Dataset: split (GitHub, shiva5019/automated_cricket_runout_detection-system). Classes: not out, out.

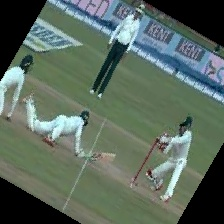
Label: not out

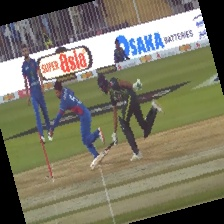
Label: not out

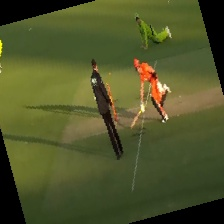
Label: not out

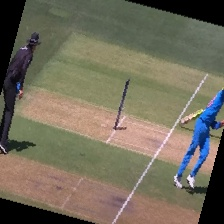
Label: out

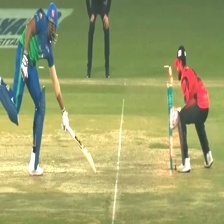
Label: out

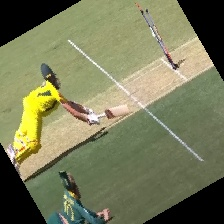
Label: out
